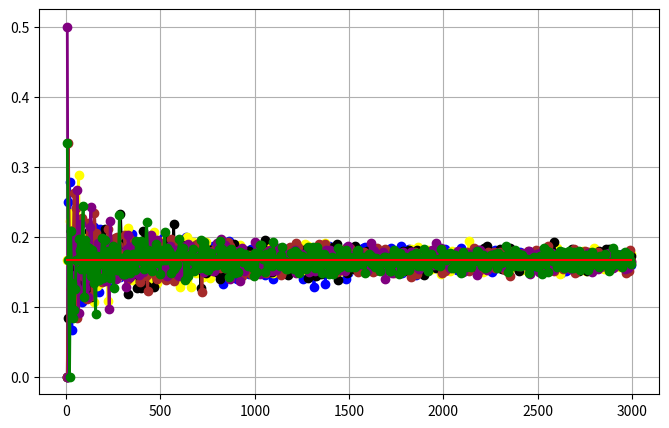

Source code (Python):
#大数定理
from random import randint
from numpy import arange
import matplotlib.pyplot as plt

def raitio(N):

    one = 0
    two =0
    three = 0
    four = 0
    five = 0
    six = 0
    for i in range(N):
        randomint_num = randint(1,6)
        if randomint_num == 1:
            one += 1
        elif randomint_num == 2:
            two += 1
        elif randomint_num == 3:
            three += 1
        elif randomint_num == 4:
            four += 1
        elif randomint_num == 5 :
            five += 1
        elif randomint_num == 6:
            six += 1

    one_raitio = float(one)/N
    two_raitio = float(two)/N
    three_raitio = float(three)/N
    four_raitio = float(four)/N
    five_raitio = float(five)/N
    six_raitio = float(six)/N

    return [one_raitio, two_raitio, three_raitio, four_raitio, five_raitio, six_raitio]

#x = [1 , 2, 3, 4, 8, 10, 20, 40, 80, 160, 1000, 5000,10000,100000000]
x = arange(6, 3000, 6)
Y_1 = []
Y_2 = []
Y_3 = []
Y_4 = []
Y_5 = []
Y_6 = []

for N in x:

    raitio_return = raitio(N)
    print("得出结果",raitio_return)
    
    Y_1.append(raitio_return[0])
    Y_2.append(raitio_return[1])
    Y_3.append(raitio_return[2])
    Y_4.append(raitio_return[3])
    Y_5.append(raitio_return[4])
    Y_6.append(raitio_return[5])

print(x)

Z = [0.167]*len(x)

print(Z)

plt.figure(figsize=(8, 5))
plt.plot(x, Y_1, color='blue', linewidth=2 , marker="o")
plt.plot(x, Y_2, color='yellow', linewidth=2 , marker="o")
plt.plot(x, Y_3, color='black', linewidth=2 , marker="o")
plt.plot(x, Y_4, color='brown', linewidth=2 , marker="o")
plt.plot(x, Y_5, color='purple', linewidth=2 , marker="o")
plt.plot(x, Y_6, color='green', linewidth=2 , marker="o")
plt.plot(x, Z, color='red', linestyle='-') # 画一条标准0.5的线
plt.grid(True)
plt.show()

